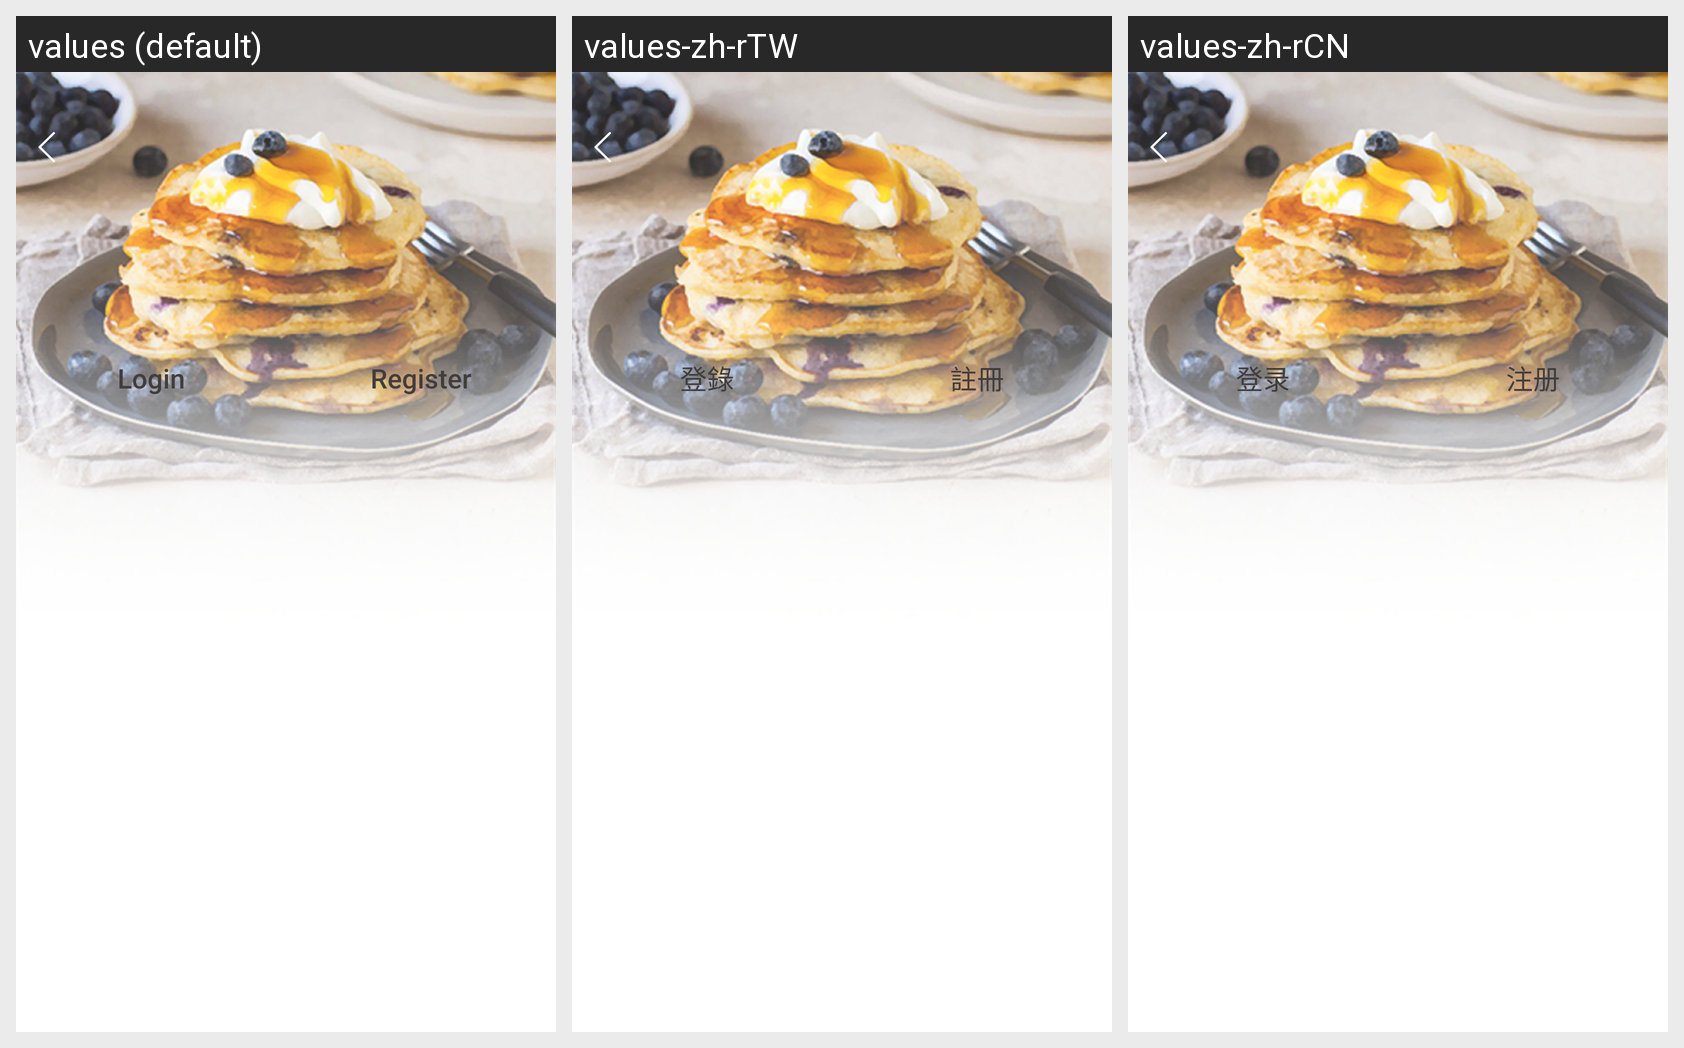

Strings drawn on this Android screen and how each of the app's shown locales translates them:
Android screen res/layout/fragment_login_register.xml rendered under 3 locales, left to right: values (default), values-zh-rTW, values-zh-rCN. Device: Nexus 5 (rendered at 1080×1920; each locale shown at half size, 540×960, under a caption strip naming it); theme AppTheme.
Strings drawn on this screen, with the default value and each locale's value (text and hints the layout hard-codes, and strings that could not be matched under every locale, appear in the picture but are not listed):

a1_login
  values: Login
  values-zh-rTW: 登錄
  values-zh-rCN: 登录

a1_register
  values: Register
  values-zh-rTW: 註冊
  values-zh-rCN: 注册
